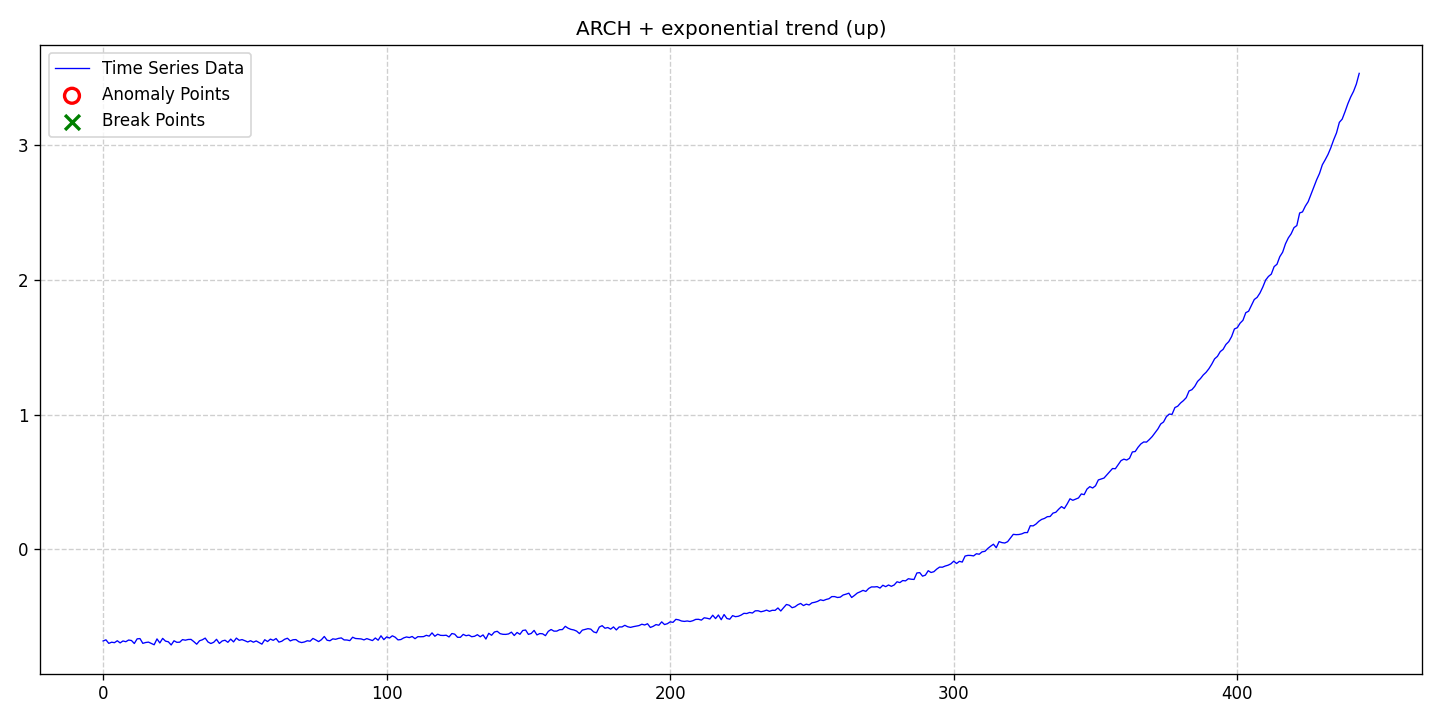

The data file committed next to this chart (first rows):
date, data, stationary, det_lin_up, det_lin_down, det_quad, det_cubic, det_exp, det_damped, stoc_trend, volatility, single_seas, multiple_seas, point_anom_single, point_anom_multi, collect_anom, context_anom, mean_shift, var_shift, trend_shift, point_anom_count, point_anom_location, point_anom_point, collect_anom_count
2020-01-01, -0.681, 0, 0, 0, 0, 0, 1, 0, 0, 1, 0, 0, 0, 0, 0, 0, 0, 0, 0, 0, none, , 0
2020-01-02, -0.6725, 0, 0, 0, 0, 0, 1, 0, 0, 1, 0, 0, 0, 0, 0, 0, 0, 0, 0, 0, none, , 0
2020-01-03, -0.6987, 0, 0, 0, 0, 0, 1, 0, 0, 1, 0, 0, 0, 0, 0, 0, 0, 0, 0, 0, none, , 0
2020-01-04, -0.6901, 0, 0, 0, 0, 0, 1, 0, 0, 1, 0, 0, 0, 0, 0, 0, 0, 0, 0, 0, none, , 0
2020-01-05, -0.6935, 0, 0, 0, 0, 0, 1, 0, 0, 1, 0, 0, 0, 0, 0, 0, 0, 0, 0, 0, none, , 0
2020-01-06, -0.6794, 0, 0, 0, 0, 0, 1, 0, 0, 1, 0, 0, 0, 0, 0, 0, 0, 0, 0, 0, none, , 0
2020-01-07, -0.6953, 0, 0, 0, 0, 0, 1, 0, 0, 1, 0, 0, 0, 0, 0, 0, 0, 0, 0, 0, none, , 0
2020-01-08, -0.6809, 0, 0, 0, 0, 0, 1, 0, 0, 1, 0, 0, 0, 0, 0, 0, 0, 0, 0, 0, none, , 0
2020-01-09, -0.6864, 0, 0, 0, 0, 0, 1, 0, 0, 1, 0, 0, 0, 0, 0, 0, 0, 0, 0, 0, none, , 0
2020-01-10, -0.6739, 0, 0, 0, 0, 0, 1, 0, 0, 1, 0, 0, 0, 0, 0, 0, 0, 0, 0, 0, none, , 0
2020-01-11, -0.6776, 0, 0, 0, 0, 0, 1, 0, 0, 1, 0, 0, 0, 0, 0, 0, 0, 0, 0, 0, none, , 0
2020-01-12, -0.6997, 0, 0, 0, 0, 0, 1, 0, 0, 1, 0, 0, 0, 0, 0, 0, 0, 0, 0, 0, none, , 0
2020-01-13, -0.6652, 0, 0, 0, 0, 0, 1, 0, 0, 1, 0, 0, 0, 0, 0, 0, 0, 0, 0, 0, none, , 0
2020-01-14, -0.6632, 0, 0, 0, 0, 0, 1, 0, 0, 1, 0, 0, 0, 0, 0, 0, 0, 0, 0, 0, none, , 0
2020-01-15, -0.6985, 0, 0, 0, 0, 0, 1, 0, 0, 1, 0, 0, 0, 0, 0, 0, 0, 0, 0, 0, none, , 0
2020-01-16, -0.6924, 0, 0, 0, 0, 0, 1, 0, 0, 1, 0, 0, 0, 0, 0, 0, 0, 0, 0, 0, none, , 0
2020-01-17, -0.6894, 0, 0, 0, 0, 0, 1, 0, 0, 1, 0, 0, 0, 0, 0, 0, 0, 0, 0, 0, none, , 0
2020-01-18, -0.6989, 0, 0, 0, 0, 0, 1, 0, 0, 1, 0, 0, 0, 0, 0, 0, 0, 0, 0, 0, none, , 0
2020-01-19, -0.7091, 0, 0, 0, 0, 0, 1, 0, 0, 1, 0, 0, 0, 0, 0, 0, 0, 0, 0, 0, none, , 0
2020-01-20, -0.6656, 0, 0, 0, 0, 0, 1, 0, 0, 1, 0, 0, 0, 0, 0, 0, 0, 0, 0, 0, none, , 0
2020-01-21, -0.6956, 0, 0, 0, 0, 0, 1, 0, 0, 1, 0, 0, 0, 0, 0, 0, 0, 0, 0, 0, none, , 0
2020-01-22, -0.6618, 0, 0, 0, 0, 0, 1, 0, 0, 1, 0, 0, 0, 0, 0, 0, 0, 0, 0, 0, none, , 0
2020-01-23, -0.6821, 0, 0, 0, 0, 0, 1, 0, 0, 1, 0, 0, 0, 0, 0, 0, 0, 0, 0, 0, none, , 0
2020-01-24, -0.687, 0, 0, 0, 0, 0, 1, 0, 0, 1, 0, 0, 0, 0, 0, 0, 0, 0, 0, 0, none, , 0
2020-01-25, -0.7105, 0, 0, 0, 0, 0, 1, 0, 0, 1, 0, 0, 0, 0, 0, 0, 0, 0, 0, 0, none, , 0
2020-01-26, -0.6794, 0, 0, 0, 0, 0, 1, 0, 0, 1, 0, 0, 0, 0, 0, 0, 0, 0, 0, 0, none, , 0
2020-01-27, -0.6909, 0, 0, 0, 0, 0, 1, 0, 0, 1, 0, 0, 0, 0, 0, 0, 0, 0, 0, 0, none, , 0
2020-01-28, -0.6901, 0, 0, 0, 0, 0, 1, 0, 0, 1, 0, 0, 0, 0, 0, 0, 0, 0, 0, 0, none, , 0
2020-01-29, -0.6708, 0, 0, 0, 0, 0, 1, 0, 0, 1, 0, 0, 0, 0, 0, 0, 0, 0, 0, 0, none, , 0
2020-01-30, -0.6752, 0, 0, 0, 0, 0, 1, 0, 0, 1, 0, 0, 0, 0, 0, 0, 0, 0, 0, 0, none, , 0
2020-01-31, -0.6699, 0, 0, 0, 0, 0, 1, 0, 0, 1, 0, 0, 0, 0, 0, 0, 0, 0, 0, 0, none, , 0
2020-02-01, -0.6692, 0, 0, 0, 0, 0, 1, 0, 0, 1, 0, 0, 0, 0, 0, 0, 0, 0, 0, 0, none, , 0
2020-02-02, -0.686, 0, 0, 0, 0, 0, 1, 0, 0, 1, 0, 0, 0, 0, 0, 0, 0, 0, 0, 0, none, , 0
2020-02-03, -0.7049, 0, 0, 0, 0, 0, 1, 0, 0, 1, 0, 0, 0, 0, 0, 0, 0, 0, 0, 0, none, , 0
2020-02-04, -0.6795, 0, 0, 0, 0, 0, 1, 0, 0, 1, 0, 0, 0, 0, 0, 0, 0, 0, 0, 0, none, , 0
2020-02-05, -0.6721, 0, 0, 0, 0, 0, 1, 0, 0, 1, 0, 0, 0, 0, 0, 0, 0, 0, 0, 0, none, , 0
2020-02-06, -0.6596, 0, 0, 0, 0, 0, 1, 0, 0, 1, 0, 0, 0, 0, 0, 0, 0, 0, 0, 0, none, , 0
2020-02-07, -0.6887, 0, 0, 0, 0, 0, 1, 0, 0, 1, 0, 0, 0, 0, 0, 0, 0, 0, 0, 0, none, , 0
2020-02-08, -0.6998, 0, 0, 0, 0, 0, 1, 0, 0, 1, 0, 0, 0, 0, 0, 0, 0, 0, 0, 0, none, , 0
2020-02-09, -0.6907, 0, 0, 0, 0, 0, 1, 0, 0, 1, 0, 0, 0, 0, 0, 0, 0, 0, 0, 0, none, , 0
2020-02-10, -0.6686, 0, 0, 0, 0, 0, 1, 0, 0, 1, 0, 0, 0, 0, 0, 0, 0, 0, 0, 0, none, , 0
2020-02-11, -0.6993, 0, 0, 0, 0, 0, 1, 0, 0, 1, 0, 0, 0, 0, 0, 0, 0, 0, 0, 0, none, , 0
2020-02-12, -0.6809, 0, 0, 0, 0, 0, 1, 0, 0, 1, 0, 0, 0, 0, 0, 0, 0, 0, 0, 0, none, , 0
2020-02-13, -0.6754, 0, 0, 0, 0, 0, 1, 0, 0, 1, 0, 0, 0, 0, 0, 0, 0, 0, 0, 0, none, , 0
2020-02-14, -0.6909, 0, 0, 0, 0, 0, 1, 0, 0, 1, 0, 0, 0, 0, 0, 0, 0, 0, 0, 0, none, , 0
2020-02-15, -0.6671, 0, 0, 0, 0, 0, 1, 0, 0, 1, 0, 0, 0, 0, 0, 0, 0, 0, 0, 0, none, , 0
2020-02-16, -0.6879, 0, 0, 0, 0, 0, 1, 0, 0, 1, 0, 0, 0, 0, 0, 0, 0, 0, 0, 0, none, , 0
2020-02-17, -0.6595, 0, 0, 0, 0, 0, 1, 0, 0, 1, 0, 0, 0, 0, 0, 0, 0, 0, 0, 0, none, , 0
2020-02-18, -0.676, 0, 0, 0, 0, 0, 1, 0, 0, 1, 0, 0, 0, 0, 0, 0, 0, 0, 0, 0, none, , 0
2020-02-19, -0.6708, 0, 0, 0, 0, 0, 1, 0, 0, 1, 0, 0, 0, 0, 0, 0, 0, 0, 0, 0, none, , 0
2020-02-20, -0.679, 0, 0, 0, 0, 0, 1, 0, 0, 1, 0, 0, 0, 0, 0, 0, 0, 0, 0, 0, none, , 0
2020-02-21, -0.6884, 0, 0, 0, 0, 0, 1, 0, 0, 1, 0, 0, 0, 0, 0, 0, 0, 0, 0, 0, none, , 0
2020-02-22, -0.6791, 0, 0, 0, 0, 0, 1, 0, 0, 1, 0, 0, 0, 0, 0, 0, 0, 0, 0, 0, none, , 0
2020-02-23, -0.69, 0, 0, 0, 0, 0, 1, 0, 0, 1, 0, 0, 0, 0, 0, 0, 0, 0, 0, 0, none, , 0
2020-02-24, -0.6806, 0, 0, 0, 0, 0, 1, 0, 0, 1, 0, 0, 0, 0, 0, 0, 0, 0, 0, 0, none, , 0
2020-02-25, -0.693, 0, 0, 0, 0, 0, 1, 0, 0, 1, 0, 0, 0, 0, 0, 0, 0, 0, 0, 0, none, , 0
2020-02-26, -0.7045, 0, 0, 0, 0, 0, 1, 0, 0, 1, 0, 0, 0, 0, 0, 0, 0, 0, 0, 0, none, , 0
2020-02-27, -0.6717, 0, 0, 0, 0, 0, 1, 0, 0, 1, 0, 0, 0, 0, 0, 0, 0, 0, 0, 0, none, , 0
2020-02-28, -0.6851, 0, 0, 0, 0, 0, 1, 0, 0, 1, 0, 0, 0, 0, 0, 0, 0, 0, 0, 0, none, , 0
2020-02-29, -0.667, 0, 0, 0, 0, 0, 1, 0, 0, 1, 0, 0, 0, 0, 0, 0, 0, 0, 0, 0, none, , 0
... 384 more rows
